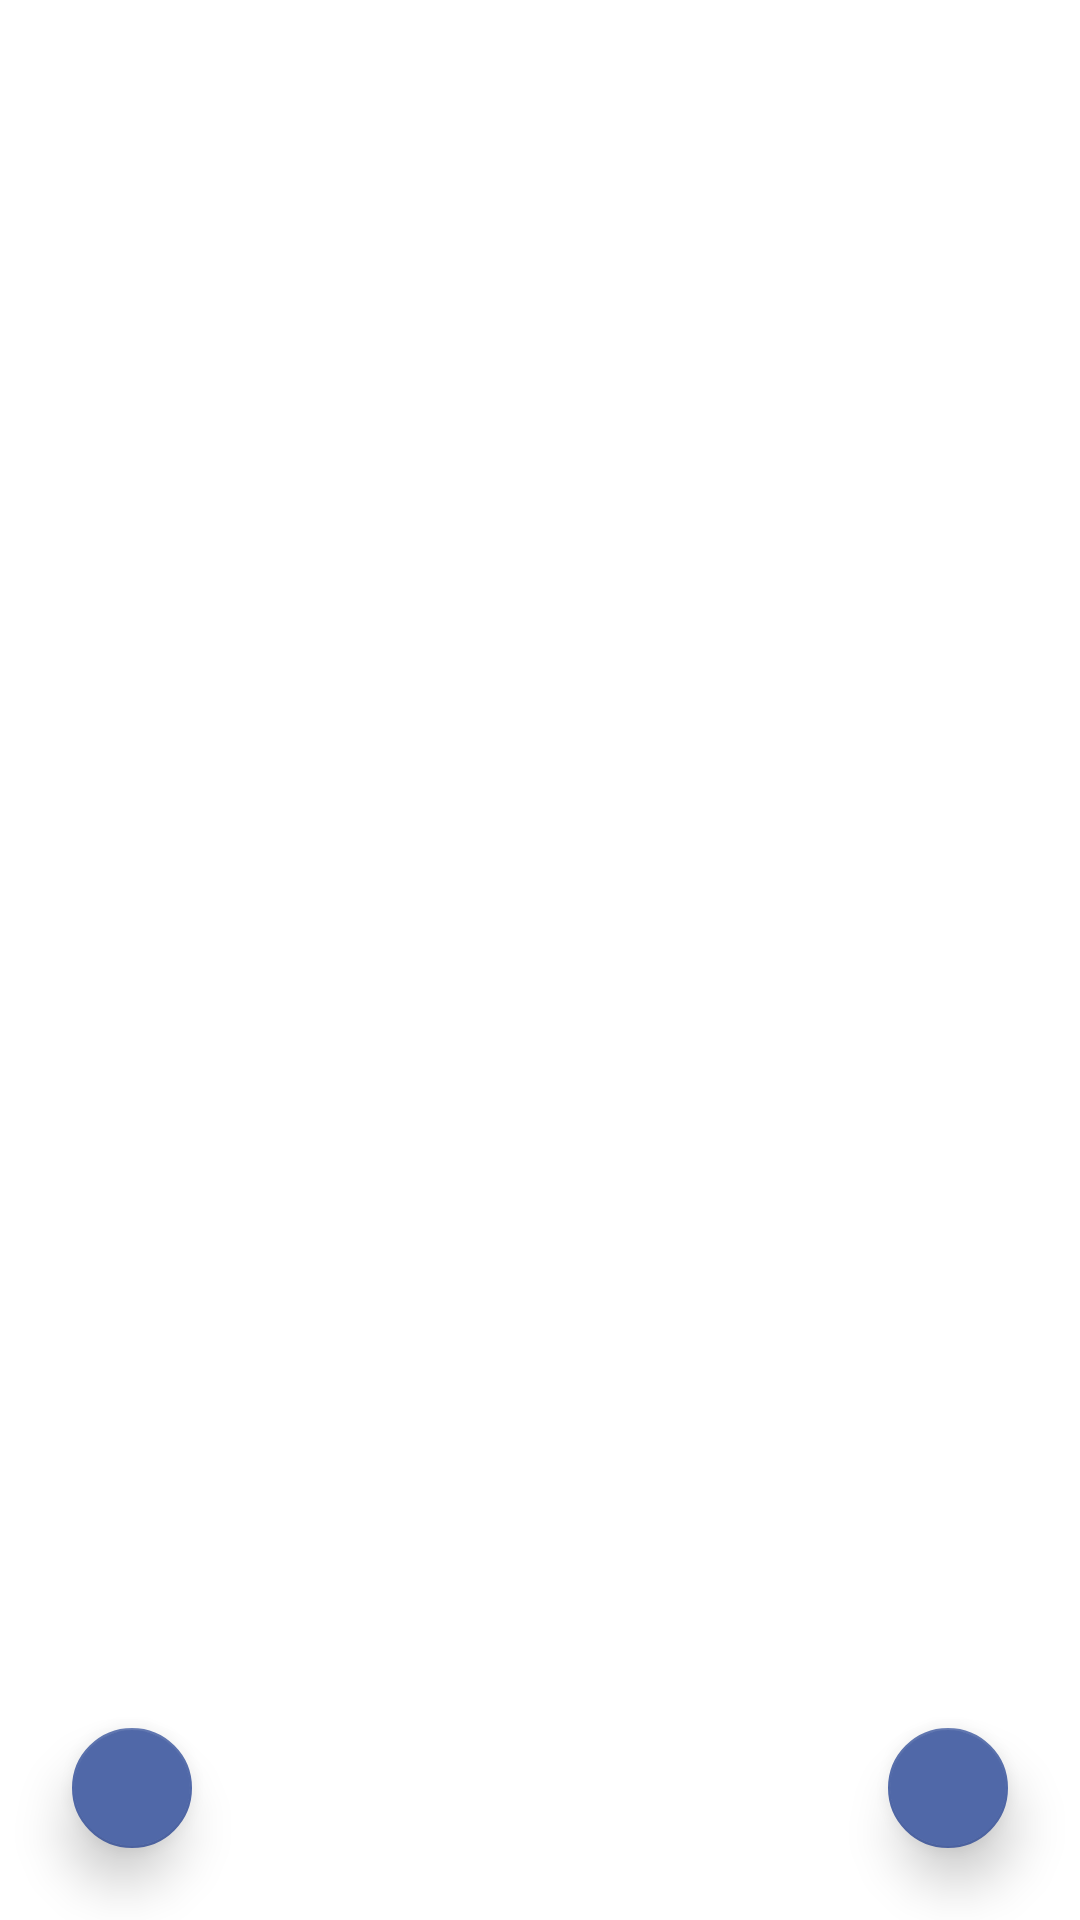

The Android layout XML behind this screen, and the referenced resources:
<!-- AndroidManifest.xml: application theme Theme.TatvasoftAssignment9 -->
<!-- res/layout/activity_full_image.xml -->
<?xml version="1.0" encoding="utf-8"?>
<FrameLayout xmlns:android="http://schemas.android.com/apk/res/android"
    xmlns:app="http://schemas.android.com/apk/res-auto"
    xmlns:tools="http://schemas.android.com/tools"
    android:layout_width="match_parent"
    android:layout_height="match_parent"
    tools:context=".Activity.FullImageActivity">


    <com.google.android.material.floatingactionbutton.FloatingActionButton
        android:id="@+id/previousFab"
        android:layout_width="wrap_content"
        android:layout_height="wrap_content"
        android:layout_margin="@dimen/margin_fab"
        android:clickable="true"
        android:focusable="true"
        app:elevation="@dimen/elevation_fab"
        app:fabSize="mini"
        app:layout_constraintBottom_toBottomOf="parent"
        app:layout_constraintEnd_toEndOf="parent"
        android:layout_gravity="start|bottom"
        android:src="@drawable/ic_baseline_keyboard_arrow_left_24"
        android:contentDescription="@string/previous_button_description" />

    <ImageView
        android:id="@+id/fullImageViewId"
        android:layout_width="match_parent"
        android:layout_height="match_parent"
        android:scaleType="fitCenter"
        android:layout_margin="@dimen/margin_full_img"
        android:contentDescription="@string/full_image_description" />

    <com.google.android.material.floatingactionbutton.FloatingActionButton
        android:id="@+id/nextFab"
        android:layout_width="wrap_content"
        android:layout_height="wrap_content"
        android:layout_margin="@dimen/margin_fab"
        android:clickable="true"
        android:focusable="true"
        app:elevation="@dimen/elevation_fab"
        app:fabSize="mini"
        android:layout_gravity="bottom|end"
        android:src="@drawable/ic_baseline_keyboard_arrow_right_24"
        android:contentDescription="@string/next_button_description" />

</FrameLayout>
<!-- resources referenced by this layout -->
<resources>
  <dimen name="elevation_fab">10dp</dimen>
  <dimen name="margin_fab">20dp</dimen>
  <dimen name="margin_full_img">10dp</dimen>
  <string name="full_image_description">Full Image Description</string>
  <string name="next_button_description">Next Button Description</string>
  <string name="previous_button_description">Previous button</string>
  <style name="Theme.TatvasoftAssignment9" parent="Theme.MaterialComponents.DayNight.DarkActionBar">
          
          <item name="colorPrimary">@color/primary</item>
          <item name="colorPrimaryVariant">@color/primary</item>
          <item name="colorOnPrimary">@color/white</item>
          
          <item name="colorSecondary">@color/primary</item>
          <item name="colorSecondaryVariant">@color/primary</item>
          <item name="colorOnSecondary">@color/white</item>
          
          <item name="android:statusBarColor" tools:targetApi="l">@color/primary</item>
          
      </style>
  <color name="primary">#5068A8</color>
  <color name="white">#FFFFFFFF</color>
</resources>
